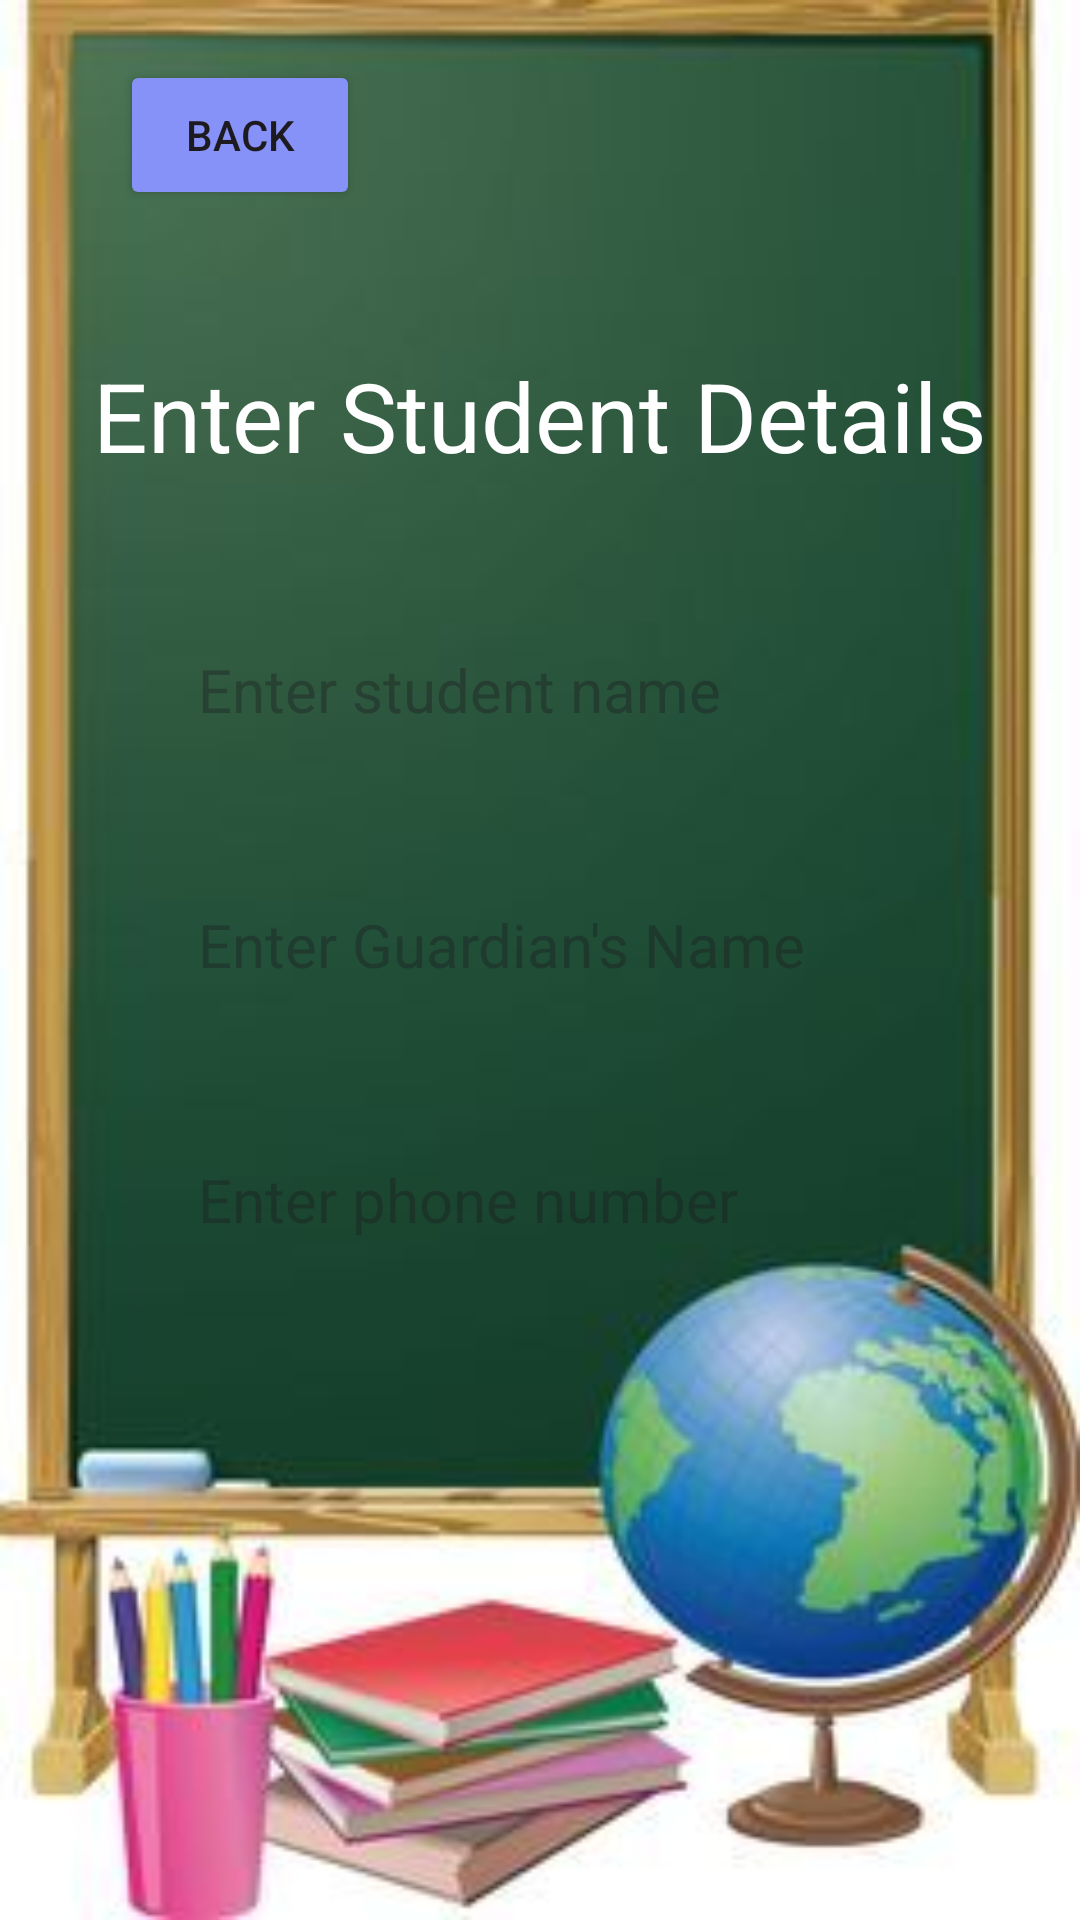

This screen was rendered from an Android layout file. Write that file and the resources it references.
<!-- AndroidManifest.xml: application theme Theme.PreSchoolMobileApp -->
<!-- res/layout/activity_upload.xml -->
<?xml version="1.0" encoding="utf-8"?>
<LinearLayout
    xmlns:android="http://schemas.android.com/apk/res/android"
    xmlns:app="http://schemas.android.com/apk/res-auto"
    xmlns:tools="http://schemas.android.com/tools"
    android:layout_width="match_parent"
    android:layout_height="match_parent"
    android:layout_marginEnd="-9dp"
    android:orientation="vertical"
    android:gravity="center_vertical"
    android:background="@drawable/p9"
    tools:context=".UploadActivity">

    <LinearLayout
        android:layout_width="match_parent"
        android:layout_height="wrap_content"
        android:orientation="vertical"
        android:layout_marginBottom="150dp"
        android:layout_gravity="center_horizontal"
        android:padding="20dp">

        <Button
            android:id="@+id/backbutton1"
            android:layout_width="80dp"
            android:layout_height="50dp"
            android:layout_marginStart="20dp"
            android:layout_marginBottom="130dp"
            android:width="10dp"
            android:backgroundTint="@color/lavender"
            android:text="Back" />

        <TextView
            android:layout_marginTop="-250px"
            android:id="@+id/textView4"
            android:layout_width="match_parent"
            android:layout_height="wrap_content"
            android:text="@string/enter_student_details"
            android:textSize="32sp"
            android:textColor="@color/white"
            android:textAlignment="center"/>

        <EditText
            android:layout_width="match_parent"
            android:layout_height="60dp"
            android:id="@+id/uploadName"
            android:background="@drawable/lavender_border"
            android:layout_marginTop="40dp"
            android:padding="16dp"
            android:hint="@string/enter_student_name"
            android:textSize="20sp"
            android:layout_marginStart="30dp"
            android:layout_marginEnd="30dp"
            android:gravity="start|center_vertical"
            android:textColor="@color/white"/>

        <EditText
            android:layout_width="match_parent"
            android:layout_height="60dp"
            android:id="@+id/uploadGuardian"
            android:background="@drawable/lavender_border"
            android:layout_marginTop="25dp"
            android:padding="16dp"
            android:textSize="20sp"
            android:layout_marginStart="30dp"
            android:layout_marginEnd="30dp"
            android:hint="@string/enter_guardian_s_name"
            android:gravity="start|center_vertical"
            android:textColor="@color/lavender"/>

        <EditText
            android:layout_width="match_parent"
            android:layout_height="60dp"
            android:id="@+id/uploadPhone"
            android:background="@drawable/lavender_border"
            android:layout_marginTop="25dp"
            android:padding="16dp"
            android:layout_marginStart="30dp"
            android:layout_marginEnd="30dp"
            android:hint="@string/enter_phone_number"
            android:inputType="phone"
            android:textSize="20sp"
            android:gravity="start|center_vertical"
            android:textColor="@color/lavender"/>

        <Button
            android:layout_width="match_parent"
            android:layout_height="60dp"
            android:text="@string/save"
            android:id="@+id/saveButton"
            android:textSize="18sp"
            android:width="15dp"
            android:layout_marginTop="40dp"
            android:layout_marginStart="30dp"
            android:layout_marginEnd="30dp"
            android:backgroundTint="@color/lavender"
            app:cornerRadius = "20dp"/>
    </LinearLayout>
</LinearLayout>
<!-- resources referenced by this layout -->
<resources>
  <color name="lavender">#8692f7</color>
  <color name="white">#FFFFFFFF</color>
  <!-- drawable p9: jpg bitmap (drawable, 13160 bytes) -->
  <string name="enter_guardian_s_name">Enter Guardian\'s Name</string>
  <string name="enter_phone_number">Enter phone number</string>
  <string name="enter_student_details">Enter Student Details</string>
  <string name="enter_student_name">Enter student name</string>
  <string name="save">Save</string>
  <style name="Theme.PreSchoolMobileApp" parent="Base.Theme.PreSchoolMobileApp" />
  <style name="Base.Theme.PreSchoolMobileApp" parent="Theme.Material3.DayNight.NoActionBar">
          
          <item name="colorPrimary">@color/lavender</item>
          <item name="colorPrimaryVariant">@color/lavender</item>
          <item name="colorOnPrimary">@color/white</item>
          
          <item name="colorSecondary">@color/teal_200</item>
          <item name="colorSecondaryVariant">@color/teal_700</item>
          <item name="colorOnSecondary">@color/black</item>
          
          <item name="android:statusBarColor">?attr/colorPrimaryVariant</item>
          
      </style>
  <color name="teal_200">#FF03DAC5</color>
  <color name="teal_700">#FF018786</color>
  <color name="black">#FF000000</color>
</resources>
